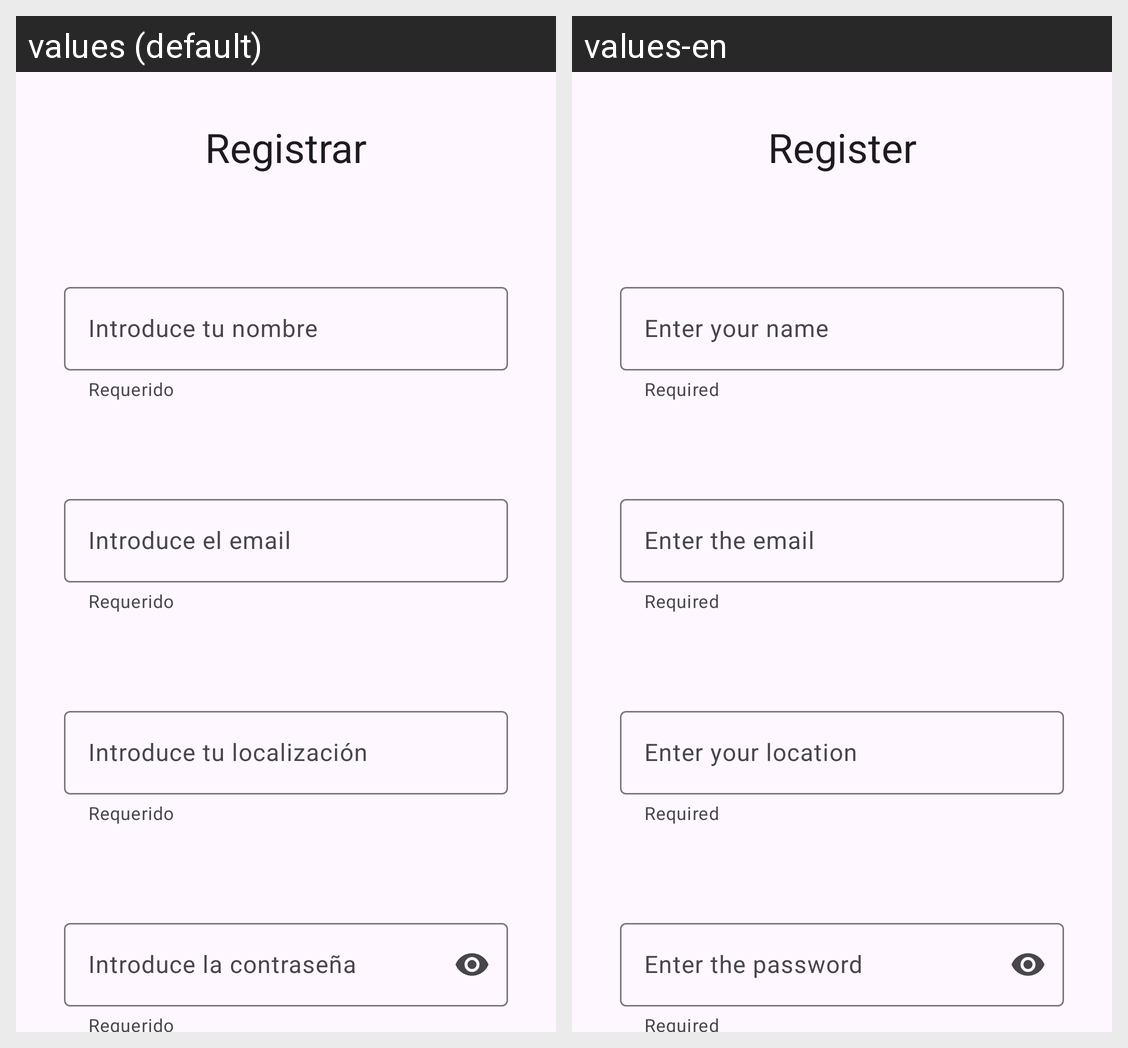

The same Android screen rendered under two of its app's locales, left to right. List the strings drawn on it with the default value and each locale's translation.
Android screen res/layout/activity_register.xml rendered under 2 locales, left to right: values (default), values-en. Device: Nexus 5 (rendered at 1080×1920; each locale shown at half size, 540×960, under a caption strip naming it); theme ProjectTheme.
Strings drawn on this screen, with the default value and each locale's value (text and hints the layout hard-codes, and strings that could not be matched under every locale, appear in the picture but are not listed):

register
  values: Registrar
  values-en: Register

required
  values: Requerido
  values-en: Required

enter_your_name
  values: Introduce tu nombre
  values-en: Enter your name

enter_the_email
  values: Introduce el email
  values-en: Enter the email

enter_your_location
  values: Introduce tu localización
  values-en: Enter your location

enter_the_password
  values: Introduce la contraseña
  values-en: Enter the password
